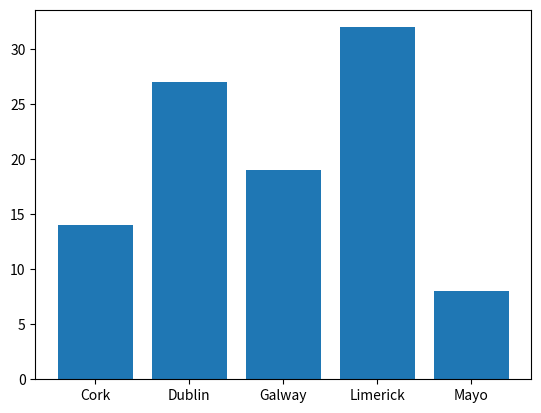

Write Python code to recreate this figure.
# Program that makes a pie chart of the counties listed
# Author: Ante Dujic

import numpy as np
import matplotlib.pyplot as plt

possibleCounties = ("Mayo", "Galway", "Limerick", "Cork", "Dublin")
counties = np.random.choice (
    possibleCounties,
    p = (0.1, 0.2, 0.3, 0.15, 0.25),
    size = (100)
)
unique, counts = np.unique (counties, return_counts = True)

# plt.pie (counts, labels = unique)
plt.bar (unique, counts)

plt.show()